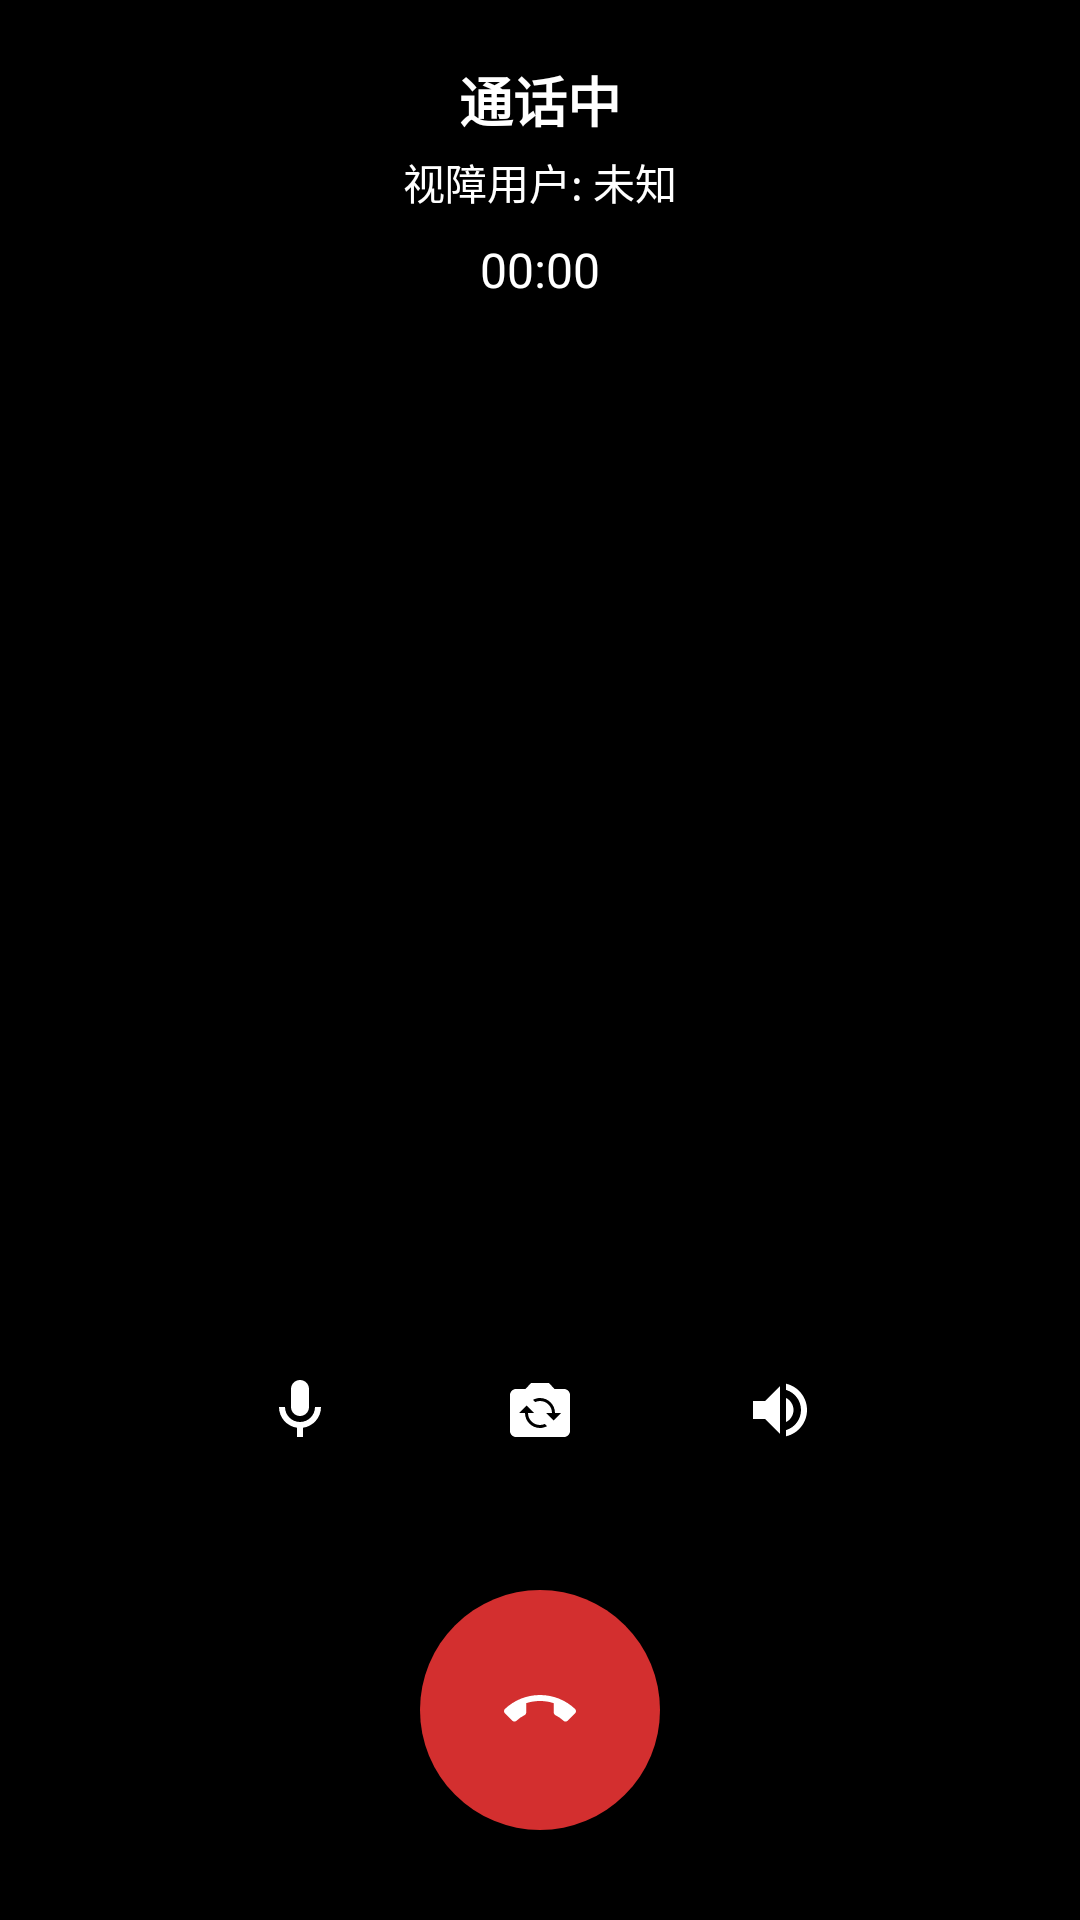

Android layout source for this screen:
<!-- AndroidManifest.xml: application theme Theme.Shiwujie -->
<!-- res/layout/activity_volunteer_video_call.xml -->
<?xml version="1.0" encoding="utf-8"?>
<RelativeLayout xmlns:android="http://schemas.android.com/apk/res/android"
    android:layout_width="match_parent"
    android:layout_height="match_parent"
    android:background="@android:color/black">

    
    <FrameLayout
        android:id="@+id/remote_video_container"
        android:layout_width="match_parent"
        android:layout_height="match_parent"
        android:layout_centerInParent="true" />

    
    <FrameLayout
        android:id="@+id/local_video_container"
        android:layout_width="120dp"
        android:layout_height="160dp"
        android:layout_alignParentTop="true"
        android:layout_alignParentEnd="true"
        android:layout_marginTop="60dp"
            android:layout_marginEnd="20dp"
        android:background="@android:color/transparent" />

    
    <LinearLayout
        android:layout_width="match_parent"
        android:layout_height="wrap_content"
        android:layout_alignParentTop="true"
        android:orientation="vertical"
        android:padding="20dp"
        android:background="@android:color/transparent">

        
        <TextView
            android:id="@+id/tv_call_status"
            android:layout_width="wrap_content"
            android:layout_height="wrap_content"
            android:layout_gravity="center"
            android:text="通话中"
            android:textColor="@android:color/white"
            android:textSize="18sp"
            android:textStyle="bold" />

        
        <TextView
            android:id="@+id/tv_blind_info"
            android:layout_width="wrap_content"
            android:layout_height="wrap_content"
            android:layout_gravity="center"
            android:layout_marginTop="4dp"
            android:text="视障用户: 未知"
            android:textColor="@android:color/white"
            android:textSize="14sp" />

        
        <TextView
            android:id="@+id/tv_call_duration"
            android:layout_width="wrap_content"
            android:layout_height="wrap_content"
            android:layout_gravity="center"
            android:layout_marginTop="8dp"
            android:text="00:00"
            android:textColor="@android:color/white"
            android:textSize="16sp" />

    </LinearLayout>

    
    <LinearLayout
        android:layout_width="match_parent"
        android:layout_height="wrap_content"
        android:layout_alignParentBottom="true"
        android:orientation="vertical"
        android:padding="30dp"
        android:background="@android:color/transparent">

        
        <LinearLayout
            android:layout_width="match_parent"
            android:layout_height="wrap_content"
            android:orientation="horizontal"
            android:gravity="center"
            android:layout_marginBottom="30dp">

            
            <ImageButton
                android:id="@+id/btn_mute"
                android:layout_width="60dp"
                android:layout_height="60dp"
                android:layout_marginEnd="20dp"
                android:background="@drawable/bg_control_button"
                android:src="@drawable/icon_mic_on"
                android:scaleType="centerInside"
                android:contentDescription="麦克风" />

            
            <ImageButton
                android:id="@+id/btn_switch_camera"
                android:layout_width="60dp"
                android:layout_height="60dp"
                android:layout_marginEnd="20dp"
                android:background="@drawable/bg_control_button"
                android:src="@drawable/icon_camera_switch"
                android:scaleType="centerInside"
                android:contentDescription="切换摄像头" />

            
            <ImageButton
                android:id="@+id/btn_speaker"
                android:layout_width="60dp"
                android:layout_height="60dp"
                android:background="@drawable/bg_control_button"
                android:src="@drawable/icon_speaker_on"
                android:scaleType="centerInside"
                android:contentDescription="扬声器" />

        </LinearLayout>

        
        <LinearLayout
            android:layout_width="match_parent"
            android:layout_height="wrap_content"
            android:gravity="center">

            <ImageButton
                android:id="@+id/btn_hangup"
                android:layout_width="80dp"
                android:layout_height="80dp"
                android:background="@drawable/bg_hangup_button"
                android:src="@drawable/icon_hangup"
                android:scaleType="centerInside"
                android:contentDescription="挂断" />

        </LinearLayout>

    </LinearLayout>

</RelativeLayout>
<!-- resources referenced by this layout -->
<resources>
  <!-- drawable bg_control_button (drawable) -->
  <?xml version="1.0" encoding="utf-8"?>
  <selector xmlns:android="http://schemas.android.com/apk/res/android">
      <item android:state_pressed="true">
          <shape android:shape="oval">
              <solid android:color="#4D000000" /> 
          </shape>
      </item>
      <item>
          <shape android:shape="oval">
              <solid android:color="#33000000" /> 
          </shape>
      </item>
  </selector>
  <!-- drawable bg_hangup_button (drawable) -->
  <?xml version="1.0" encoding="utf-8"?>
  <selector xmlns:android="http://schemas.android.com/apk/res/android">
      <item android:state_pressed="true">
          <shape android:shape="oval">
              <solid android:color="#8B0000" /> 
          </shape>
      </item>
      <item>
          <shape android:shape="oval">
              <solid android:color="#D32F2F" /> 
          </shape>
      </item>
  </selector>
  <!-- drawable icon_camera_switch (drawable) -->
  <?xml version="1.0" encoding="utf-8"?>
  <vector xmlns:android="http://schemas.android.com/apk/res/android"
      android:width="24dp"
      android:height="24dp"
      android:viewportWidth="24"
      android:viewportHeight="24">
      <path
          android:fillColor="@android:color/white"
          android:pathData="M20,5h-3.17L15,3H9L7.17,5H4C2.9,5 2,5.9 2,7v12c0,1.1 0.9,2 2,2h16c1.1,0 2,-0.9 2,-2V7C22,5.9 21.1,5 20,5zM12,18c-2.76,0 -5,-2.24 -5,-5H5l2.5,-2.5L10,13H8c0,2.21 1.79,4 4,4c0.58,0 1.13,-0.13 1.62,-0.35l0.74,0.74C13.65,17.76 12.86,18 12,18zM16.5,15.5L14,13h2c0,-2.21 -1.79,-4 -4,-4c-0.58,0 -1.13,0.13 -1.62,0.35L9.64,8.62C10.35,8.24 11.14,8 12,8c2.76,0 5,2.24 5,5h2L16.5,15.5z"/>
  </vector>
  <!-- drawable icon_mic_on (drawable) -->
  <?xml version="1.0" encoding="utf-8"?>
  <vector xmlns:android="http://schemas.android.com/apk/res/android"
      android:width="24dp"
      android:height="24dp"
      android:viewportWidth="24"
      android:viewportHeight="24">
      <path
          android:fillColor="@android:color/white"
          android:pathData="M12,14c1.66,0 3,-1.34 3,-3V5c0,-1.66 -1.34,-3 -3,-3S9,3.34 9,5v6C9,12.66 10.34,14 12,14z"/>
      <path
          android:fillColor="@android:color/white"
          android:pathData="M17,11c0,2.76 -2.24,5 -5,5s-5,-2.24 -5,-5H5c0,3.53 2.61,6.43 6,6.92V21h2v-3.08c3.39,-0.49 6,-3.39 6,-6.92H17z"/>
  </vector>
  <!-- drawable icon_speaker_on (drawable) -->
  <?xml version="1.0" encoding="utf-8"?>
  <vector xmlns:android="http://schemas.android.com/apk/res/android"
      android:width="24dp"
      android:height="24dp"
      android:viewportWidth="24"
      android:viewportHeight="24">
      <path
          android:fillColor="@android:color/white"
          android:pathData="M3,9v6h4l5,5V4L7,9H3zM16.5,12c0,-1.77 -1.02,-3.29 -2.5,-4.03v8.05C15.48,15.29 16.5,13.77 16.5,12zM14,3.23v2.06c2.89,0.86 5,3.54 5,6.71s-2.11,5.85 -5,6.71v2.06c4.01,-0.91 7,-4.49 7,-8.77S18.01,4.14 14,3.23z"/>
  </vector>
  <style name="Theme.Shiwujie" parent="Theme.MaterialComponents.DayNight.NoActionBar">
          <item name="colorPrimary">@color/primary_blue</item>
          <item name="colorPrimaryVariant">@color/primary_blue</item>
          <item name="colorOnPrimary">@color/white</item>
          
          <item name="colorSecondary">@color/primary_blue</item>
          <item name="colorSecondaryVariant">@color/primary_blue</item>
          <item name="colorOnSecondary">@color/black</item>
          
          <item name="android:statusBarColor">?attr/colorPrimaryVariant</item>
      </style>
  <color name="primary_blue">#163AAC</color>
  <color name="white">#FFFFFFFF</color>
  <color name="black">#FF000000</color>
</resources>
